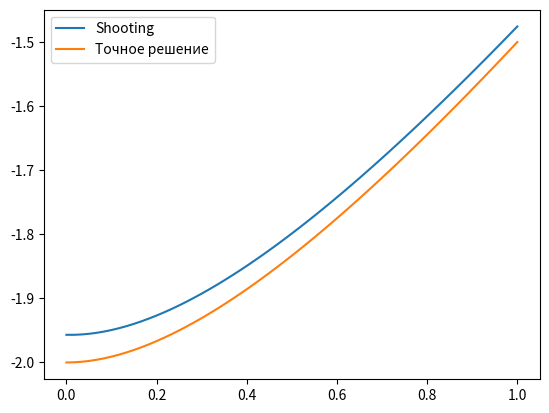
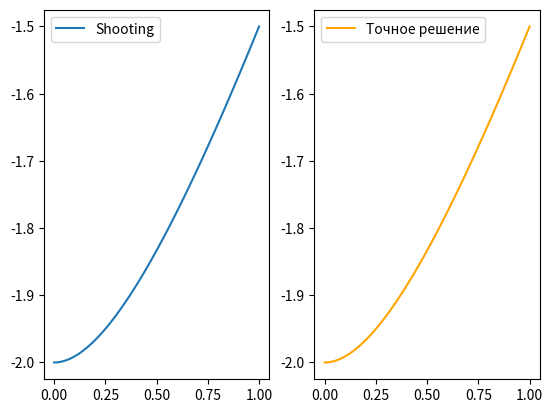

These charts were generated, in order, by the following Python code:
import math
import numpy as np
import matplotlib.pyplot as plt

def func(x, y, y_der):
    return - y_der*(x-3)/(x**2-1) + y/(x**2-1)

def g(x, y, k):
    return k

def p(x):
    return (x-3)/(x**2-1)

def q(x):
    return - 1/(x**2-1)

def absolute_solve(x):
    return x-3 + 1/(x+1)

def f(x):
    return 0

def stop(y, y1, eps):
    if abs(y[-1] - y1) > eps:
        return True
    else:
        return False

def runge_kutta(f, a, b, h, y0, z):
    n = int((b - a) / h)
    x = [i for i in np.arange(a, b + h, h)]
    y = [y0]
    k = [z] 
    for i in range(n):
        k1 = h * g(x[i], y[i], k[i])
        l1 = h * f(x[i], y[i], k[i])
        k2 = h * g(x[i] + 0.5 * h, y[i] + 0.5 * k1, k[i] + 0.5 * l1)
        l2 = h * f(x[i] + 0.5 * h, y[i] + 0.5 * k1, k[i] + 0.5 * l1)
        k3 = h * g(x[i] + 0.5 * h, y[i] + 0.5 * k2, k[i] + 0.5 * l2)
        l3 = h * f(x[i] + 0.5 * h, y[i] + 0.5 * k2, k[i] + 0.5 * l2)
        k4 = h * g(x[i] + h, y[i] + k3, k[i] + l3)
        l4 = h * f(x[i] + h, y[i] + k3, k[i] + l3)
        y.append(y[i] + (k1 + 2 * k2 + 2 * k3 + k4) / 6)
        k.append(k[i] + (l1 + 2 * l2 + 2 * l3 + l4) / 6)
    return x, y, k

def newN(n_last, n, ans_last, ans, y1):
    x, y = ans_last[0], ans_last[1]
    phi_last = y[-1] - y1
    x, y = ans[0], ans[1]
    phi = y[-1] - y1
    return n - (n - n_last) / (phi - phi_last) * phi

def shooting_method(a, b, y0, y1, h, eps):
    n_last = 1
    n = 0.8
    y_der = n_last
    ans_last = runge_kutta(func, a, b, h, n_last, y_der)[:2]
    y_der = n
    ans = runge_kutta(func, a, b, h, n, y_der)[:2]

    while stop(ans[1], y1, eps):
        n, n_last = newN(n_last, n, ans_last, ans, y1), n
        ans_last = ans
        y_der = n
        ans = runge_kutta(func, a, b, h, y0, y_der)[:2]

    return ans

def tma(a, b, c, d, shape):
    p = [-c[0] / b[0]]
    q = [d[0] / b[0]]
    x = [0] * (shape + 1)
    for i in range(1, shape):
        p.append(-c[i] / (b[i] + a[i] * p[i - 1]))
        q.append((d[i] - a[i] * q[i - 1]) / (b[i] + a[i] * p[i - 1]))
    for i in reversed(range(shape)):
        x[i] = p[i] * x[i + 1] + q[i]
    return x[:-1]

def finite_difference(a, b, alpha, beta, delta, gamma, y0, y1, h):
    n = int((b - a) / h)
    x = [i for i in np.arange(a, b + h, h)]
    A = [0] + [1 - p(x[i]) * h / 2 for i in range(0, n - 1)] + [-gamma]
    B = [alpha * h - beta] + [q(x[i]) * h ** 2 - 2 for i in range(0, n - 1)] + [delta * h + gamma]

    C = [beta] + [1 + p(x[i]) * h / 2 for i in range(0, n - 1)] + [0]
    D = [y0 * h] + [f(x[i]) * h ** 2 for i in range(0, n - 1)] + [y1 * h]

    y = tma(A, B, C, D, len(A))
    return x, y

def runge_romberg(ans, exact):
    k = ans[0]['h'] / ans[1]['h']
    y1 = [yi for xi, yi in zip(ans[0]['Shooting']['x'], ans[0]['Shooting']['y']) if xi in ans[1]['Shooting']['x']]
    y2 = [yi for xi, yi in zip(ans[1]['Shooting']['x'], ans[1]['Shooting']['y']) if xi in ans[0]['Shooting']['x']]
    shoot_err = [y1 + (y2 - y1) / (k ** 2 - 1) for y1, y2 in zip(y1, y2)]
    x_ex = [xi for xi in ans[0]['Shooting']['x'] if xi in ans[1]['Shooting']['x']]
    y_ex = [absolute_solve(i) for i in x_ex]
    for i in range(len(shoot_err)):
        shoot_err[i] = abs(shoot_err[i] - y_ex[i])

    y1 = [yi for xi, yi in zip(ans[0]['FD']['x'], ans[0]['FD']['y']) if xi in ans[1]['FD']['x']]
    y2 = [yi for xi, yi in zip(ans[1]['FD']['x'], ans[1]['FD']['y']) if xi in ans[0]['FD']['x']]
    fd_err = [y1 + (y2 - y1) / (k ** 2 - 1) for y1, y2 in zip(y1, y2)]
    x_ex = [xi for xi in ans[0]['FD']['x'] if xi in ans[1]['FD']['x']]
    y_ex = [absolute_solve(i) for i in x_ex]
    for i in range(len(fd_err)):
        fd_err[i] = abs(fd_err[i] - y_ex[i])

    return {'Shooting': shoot_err, 'FD': fd_err}

def sse(f, y):
    return round(sum([(f_i - y_i) ** 2 for f_i, y_i in zip(f, y)]), 5)


a = 0
b = 1
alpha = 0
delta = 1
gamma = 1
beta = 1
y0 = 0.0
y1 = -0.75

# для метода стрельбы создадим краевые условия первого рода
y0_ = absolute_solve(0)
y1_ = absolute_solve(1)
step = 1 / 60
eps = 1e-5

print(f'Interval: [{a}, {b}]')
print(f'y0 = {y0}, y1 = {y1}')
print()

res = []
res2 = []
ans = []
steps = [step, step / 2]
i = 0
for h in steps:
    res.append(shooting_method(a, b, y0_, y1_, h, eps))
    res2.append(finite_difference(a, b, alpha, beta, delta, gamma, y0, y1, h))
    ans.append({
        "h": h,
        "Shooting": {'x': res[i][0],  'y': res[i][1]},
        "FD":       {'x': res2[i][0], 'y': res2[i][1]}
    })

    i += 1

abs_solve = []
for x_ in ans[0]['FD']['x']:
  abs_solve.append(absolute_solve(x_))
plt.plot(ans[0]['FD']['x'],ans[0]['FD']['y'])
plt.plot(ans[0]['FD']['x'],abs_solve)
plt.legend(['Shooting','Точное решение'])

abs_solve = []
for x_ in ans[1]['Shooting']['x']:
  abs_solve.append(absolute_solve(x_))

figure, ax = plt.subplots(1,2)
ax[0].plot(ans[1]['Shooting']['x'],ans[1]['Shooting']['y'])
ax[1].plot(ans[1]['Shooting']['x'],abs_solve,c="orange")
ax[0].legend(['Shooting'])
ax[1].legend(['Точное решение'])

exact = []
for h in steps:
    x_ex = [i for i in np.arange(a, b + h, h)]
    y_ex = [absolute_solve(i) for i in x_ex]
    exact.append((x_ex, y_ex))

err = runge_romberg(ans, exact)
print("All errors")
print('Shooting method runge error: {}'.format(err['Shooting']))
print('Finite difference method runge error: {}'.format(err['FD']))
